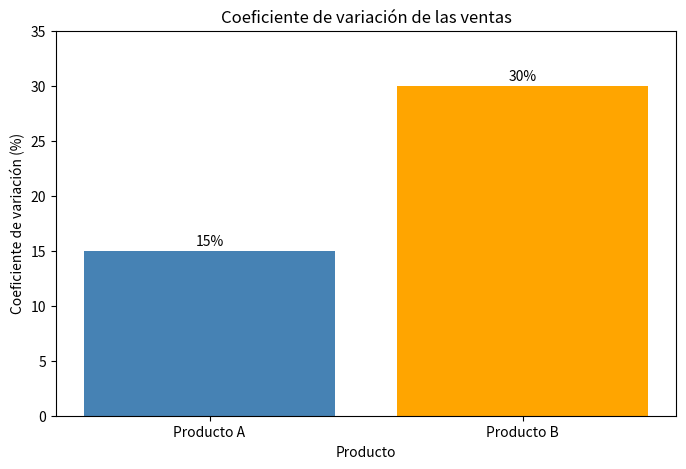

The script that saved this image:
import matplotlib.pyplot as plt

productos = ["Producto A", "Producto B"]
cv = [15, 30]

plt.figure(figsize=(8, 5))

plt.bar(productos, cv, color=["steelblue", "orange"])

plt.title("Coeficiente de variación de las ventas")
plt.xlabel("Producto")
plt.ylabel("Coeficiente de variación (%)")

# Mostrar porcentaje sobre cada barra
for i, valor in enumerate(cv):
    plt.text(i, valor + 0.5, f"{valor}%", ha="center")

plt.ylim(0, 35)

plt.show()
